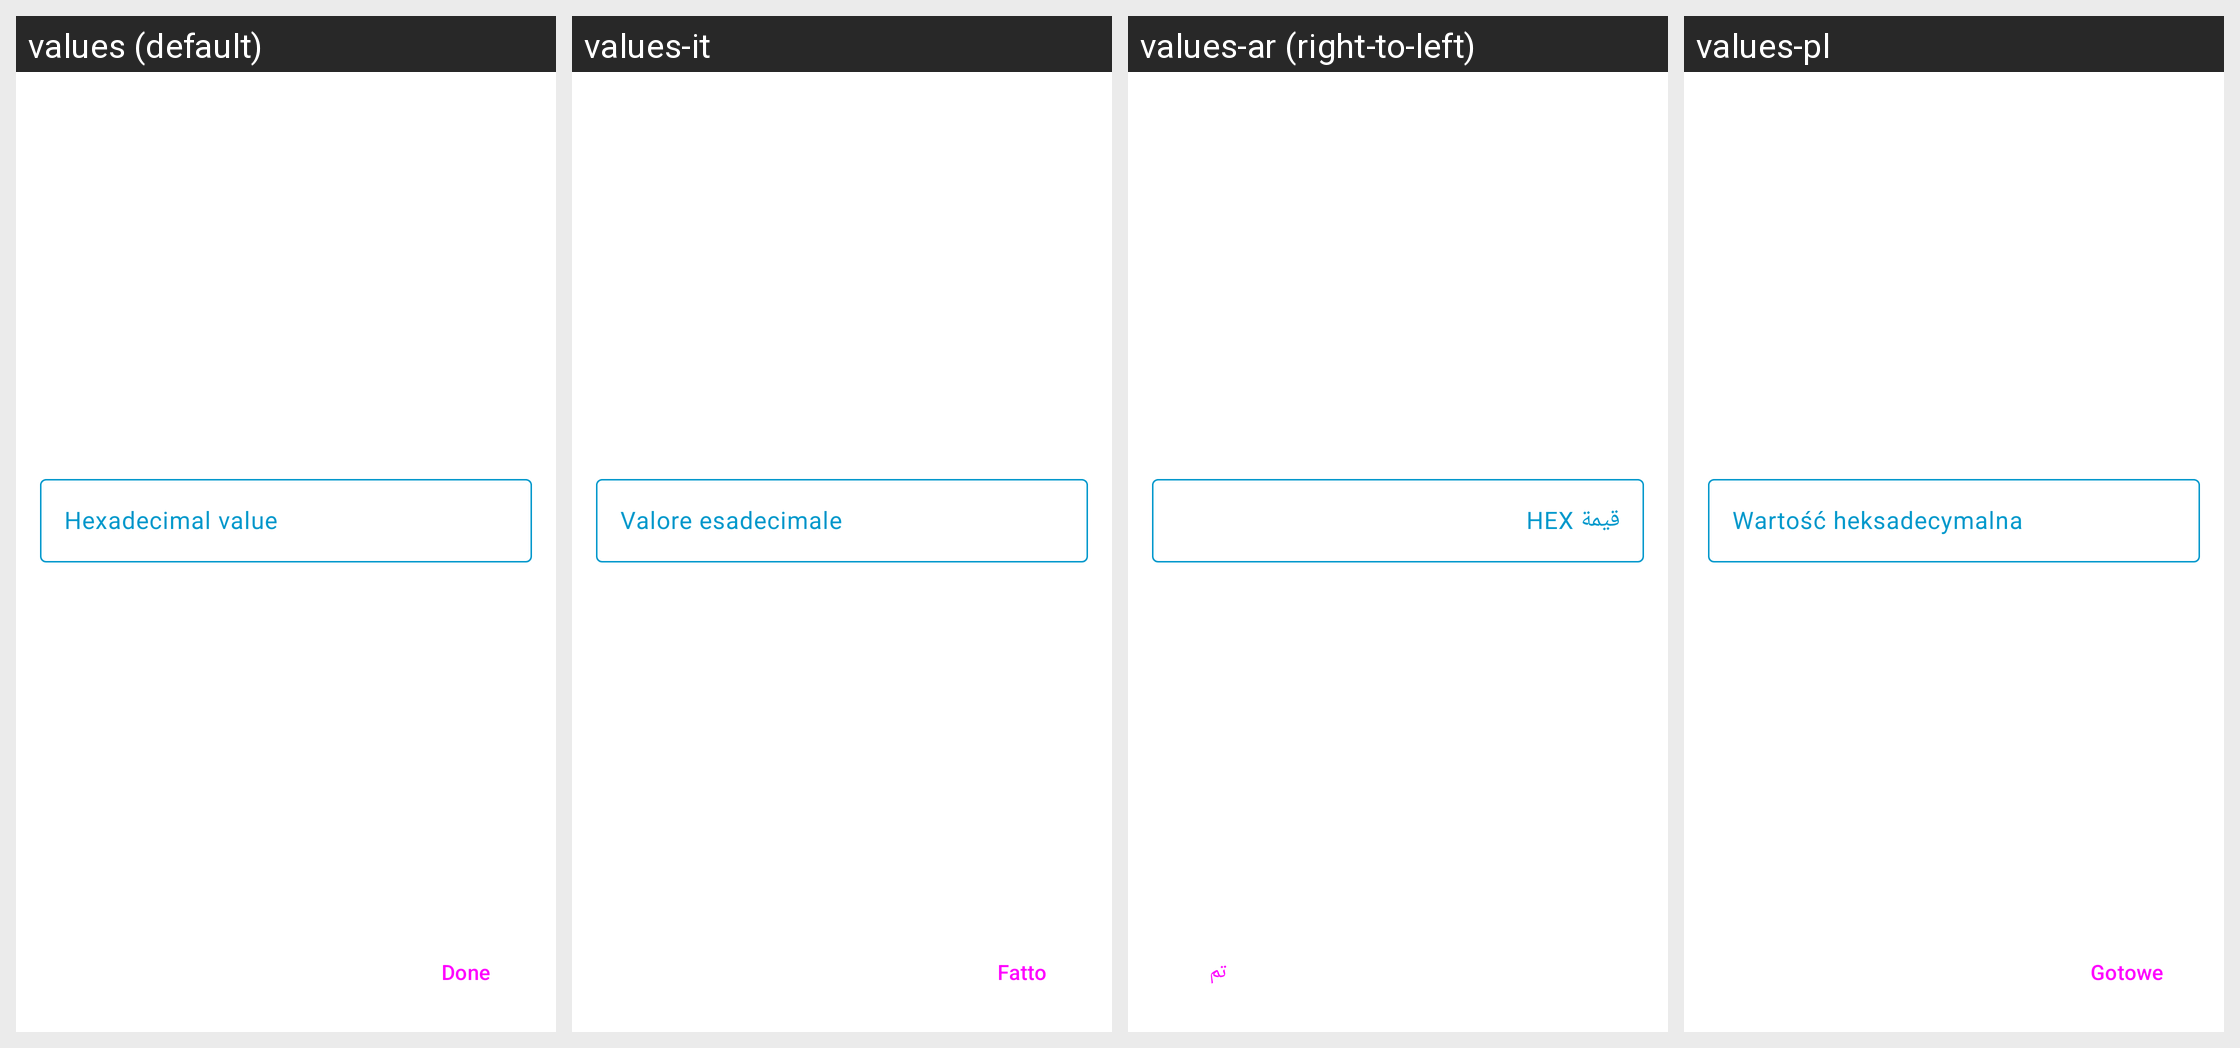

This grid shows one Android layout under several languages. Give, for every string resource on the screen, its name, the default text and each shown locale's text.
Android screen res/layout/fragment_hexadecimal_color_picker.xml rendered under 4 locales, left to right: values (default), values-it, values-ar (right-to-left), values-pl. Device: Nexus 5 (rendered at 1080×1920; each locale shown at half size, 540×960, under a caption strip naming it); theme Theme.PixaPencil.
Other locales in the repository, not shown: values-cs, values-de, values-en-rGB, values-fr, values-hr, values-in, values-iw, values-nb-rNO, values-pt-rBR, values-zh-rCN.
Strings drawn on this screen, with the default value and each locale's value (text and hints the layout hard-codes, and strings that could not be matched under every locale, appear in the picture but are not listed):

fragmentHexadecimalColorPicker_hexadecimal_value
  values: Hexadecimal value
  values-it: Valore esadecimale
  values-ar: قيمة HEX
  values-pl: Wartość heksadecymalna

fragmentNewColorPalette_done
  values: Done
  values-it: Fatto
  values-ar: تم
  values-pl: Gotowe
